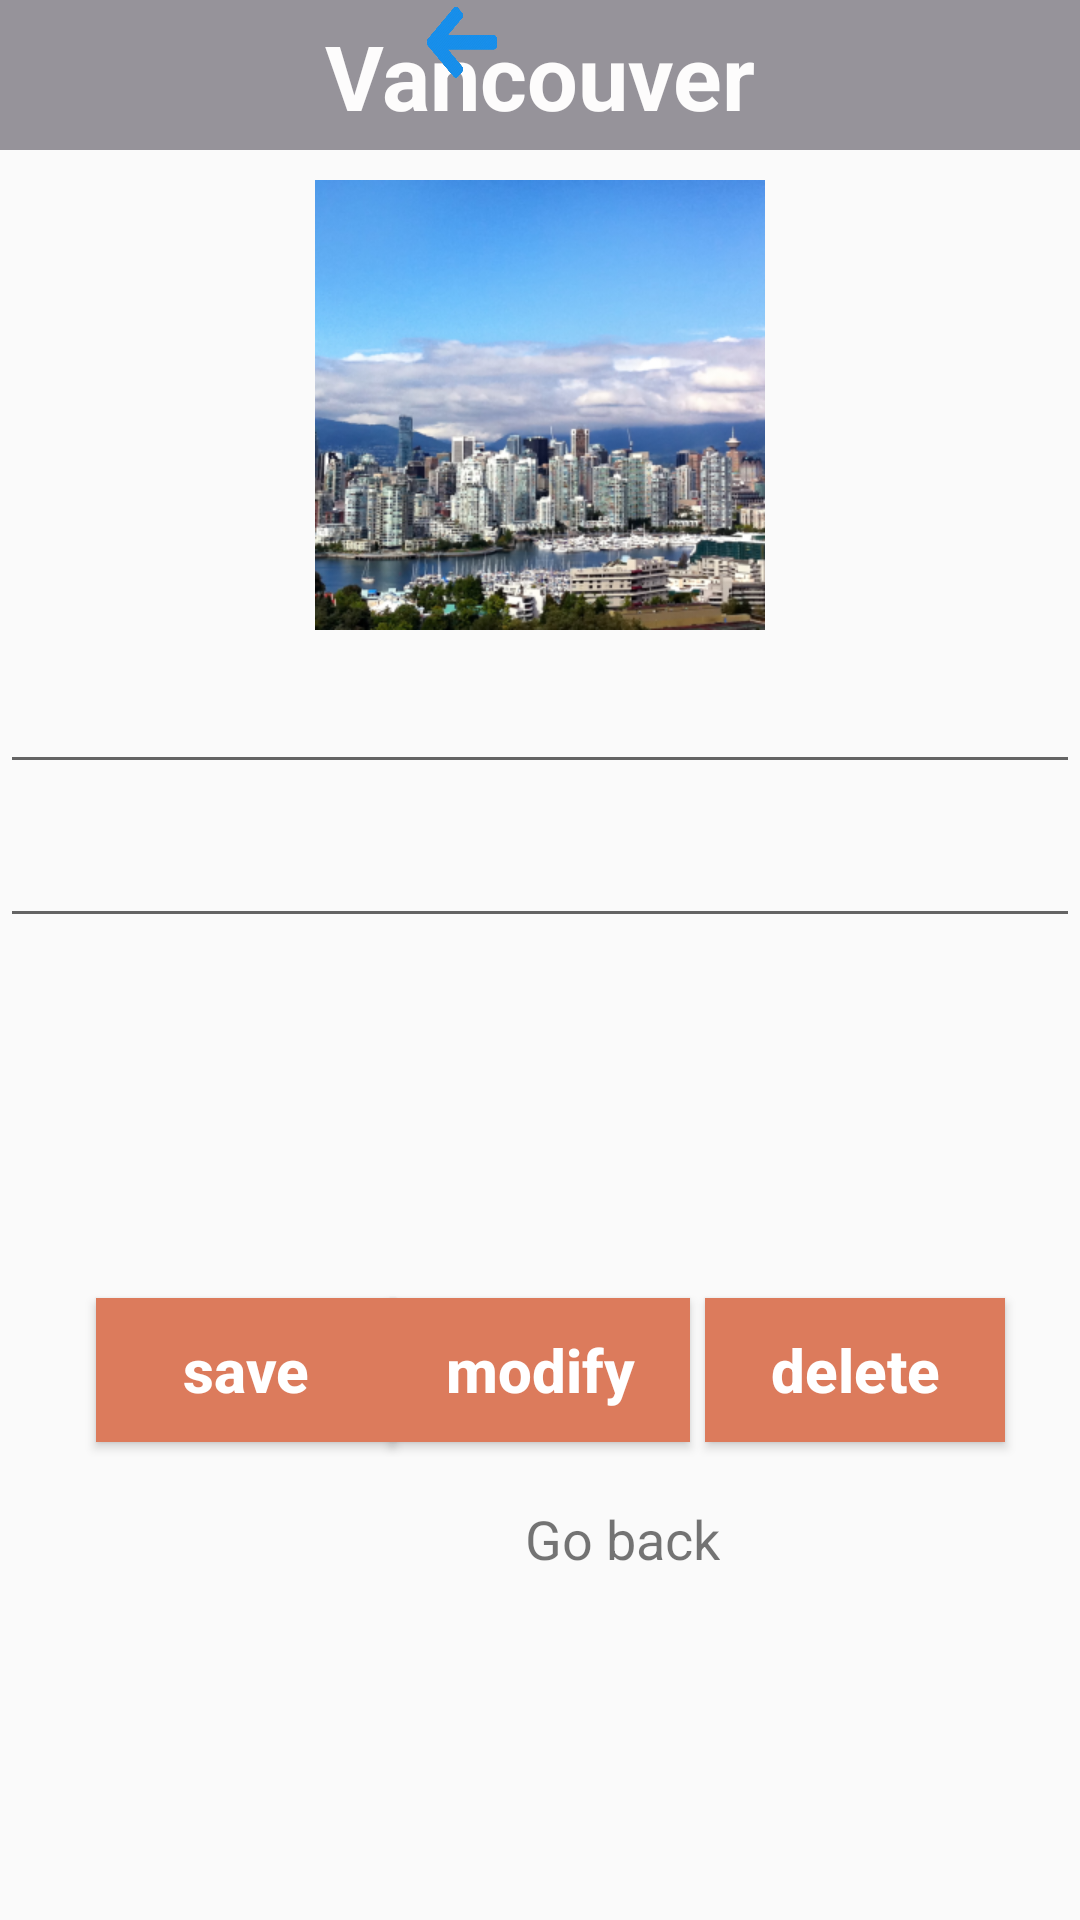

This screen was rendered from an Android layout file. Write that file and the resources it references.
<!-- AndroidManifest.xml: application theme TourLingo -->
<!-- res/layout/activity_vancouver.xml -->
<?xml version="1.0" encoding="utf-8"?>
<androidx.constraintlayout.widget.ConstraintLayout
    xmlns:android="http://schemas.android.com/apk/res/android"
    xmlns:app="http://schemas.android.com/apk/res-auto"
    xmlns:tools="http://schemas.android.com/tools"
    android:layout_width="match_parent"
    android:layout_height="match_parent"
    tools:context=".Vancouver">

    
    <TextView
        android:id="@+id/tvVancouverTitle"
        android:layout_width="match_parent"
        android:layout_height="50dp"
        android:textAlignment="center"
        android:text="Vancouver"
        app:layout_constraintTop_toTopOf="parent"
        android:textSize="30sp"
        style="@style/heading_style"/>

    <ImageView
        android:id="@+id/vancouver_image"
        android:layout_width="wrap_content"
        android:layout_height="150dp"
        android:layout_marginTop="10dp"
        android:src="@drawable/vancouver"
        app:layout_constraintEnd_toEndOf="parent"
        app:layout_constraintStart_toStartOf="parent"
        app:layout_constraintTop_toBottomOf="@id/tvVancouverTitle" />


    <EditText
        android:id="@+id/edVancouverComment"
        android:layout_width="wrap_content"
        android:layout_height="wrap_content"
        android:layout_marginTop="10dp"
        android:ems="18"
        app:layout_constraintTop_toBottomOf="@id/vancouver_image"
        tools:ignore="MissingConstraints"
        tools:layout_editor_absoluteX="16dp" />

    <EditText
        android:id="@+id/edVancouverComment1"
        android:layout_width="wrap_content"
        android:layout_height="wrap_content"
        android:layout_marginTop="10dp"
        android:ems="18"
        app:layout_constraintTop_toBottomOf="@id/edVancouverComment"
        tools:ignore="MissingConstraints"
        tools:layout_editor_absoluteX="16dp" />

    <ListView
        android:id="@+id/vancouverview"
        android:layout_width="match_parent"
        android:layout_height="100dp"
        app:layout_constraintTop_toBottomOf="@id/edVancouverComment1"
        app:layout_constraintLeft_toLeftOf="parent"
        android:listSelector="@drawable/vancouver_selector"
        android:layout_marginTop="10dp"
        />

    <Button
        android:id="@+id/vancouversave_button"
        android:layout_width="100dp"
        android:layout_height="wrap_content"
        android:background="@drawable/button_selector"
        android:text="save"
        android:textAllCaps="false"
        android:textColor="#FFFFFF"
        android:textSize="20sp"
        android:textStyle="bold"
        app:layout_constraintEnd_toEndOf="parent"
        app:layout_constraintHorizontal_bias="0.050"
        app:layout_constraintLeft_toLeftOf="parent"
        app:layout_constraintStart_toStartOf="parent"
        app:layout_constraintTop_toBottomOf="@+id/vancouverview"
        android:layout_marginTop="10dp"
        android:layout_marginLeft="20dp"
        app:layout_constraintVertical_chainStyle="packed" />

    <Button
        android:id="@+id/vancouvermodify_button"
        android:layout_width="100dp"
        android:layout_height="wrap_content"
        android:layout_marginTop="20dp"
        android:textSize="20sp"
        android:textStyle="bold"
        android:textAllCaps="false"
        android:textColor="#FFFFFF"
        android:background="@drawable/button_selector"
        android:text="modify"
        android:onClick="openLocationActivity"
        app:layout_constraintBaseline_toBaselineOf="@id/vancouversave_button"
        app:layout_constraintLeft_toRightOf="@id/vancouversave_button"
        app:layout_constraintStart_toStartOf="parent"
        app:layout_constraintEnd_toEndOf="parent"
        app:layout_constraintVertical_chainStyle="packed"/>


    <Button
        android:id="@+id/vancouverdelete_button"
        android:layout_width="100dp"
        android:layout_height="wrap_content"
        android:layout_marginTop="10dp"
        android:layout_marginRight="25dp"
        android:textSize="20sp"
        android:textStyle="bold"
        android:textAllCaps="false"
        android:textColor="#FFFFFF"
        android:background="@drawable/button_selector"
        android:text="delete"
        app:layout_constraintBaseline_toBaselineOf="@id/vancouversave_button"
        app:layout_constraintRight_toRightOf="parent"
        app:layout_constraintVertical_chainStyle="packed"/>

    <Button
        android:id="@+id/btnReturn"
        android:layout_width="27dp"
        android:layout_height="27dp"
        android:layout_marginLeft="8dp"
        android:background="@drawable/back"
        android:onClick="openLocationActivity"
        app:layout_constraintLeft_toRightOf="@id/vancouversave_button"
        tools:ignore="MissingConstraints"
        tools:layout_editor_absoluteY="508dp" />

    <TextView
        android:id="@+id/tvReturn"
        android:layout_width="wrap_content"
        android:layout_height="wrap_content"
        android:layout_marginLeft="8dp"
        android:layout_marginTop="20dp"
        android:text="Go back"
        android:textSize="18sp"
        app:layout_constraintLeft_toRightOf="@id/btnReturn"
        app:layout_constraintTop_toBottomOf="@id/vancouversave_button" />


    

</androidx.constraintlayout.widget.ConstraintLayout>
<!-- resources referenced by this layout -->
<resources>
  <!-- drawable back: png bitmap (drawable, 60431 bytes) -->
  <!-- drawable button_selector (drawable) -->
  <?xml version="1.0" encoding="utf-8"?>
  
  <selector xmlns:android="http://schemas.android.com/apk/res/android">
      <item android:state_pressed="true" android:drawable="@drawable/button_pressed"></item>
      <item android:state_pressed="false" android:drawable="@drawable/button_released"></item>
  </selector>
  <!-- drawable vancouver: png bitmap (drawable, 165829 bytes) -->
  <style name="heading_style">
          <item name="android:textSize">15sp</item>
          <item name="android:textColor">#FDFCFC</item>
          <item name="android:background">#96939A</item>
          <item name="android:textStyle">bold</item>
          <item name="android:padding">5dp</item>
          <item name="android:gravity">center</item>
          <item name="android:layout_height">match_parent</item>
      </style>
  <style name="TourLingo" parent="Theme.AppCompat.DayNight.NoActionBar">
          
          <item name="colorPrimary">#F46C41</item>
          <item name="colorPrimaryVariant">#FFFFFF</item>
          <item name="colorOnPrimary">@color/white</item>
          
          <item name="colorSecondary">@color/black</item>
          <item name="colorSecondaryVariant">#FF5722</item>
          <item name="colorOnSecondary">@color/black</item>
          
          <item name="android:statusBarColor">#0F1011</item>
          
      </style>
  <!-- drawable button_pressed (drawable) -->
  <?xml version="1.0" encoding="utf-8"?>
  
  <shape xmlns:android="http://schemas.android.com/apk/res/android">
      <solid android:color="#CD603D"></solid>
      <corners android:radius="0dp"></corners>
  </shape>
  <!-- drawable button_released (drawable) -->
  <?xml version="1.0" encoding="utf-8"?>
  
  <shape xmlns:android="http://schemas.android.com/apk/res/android">
      <solid android:color="#DC7B5C"></solid>
      <corners android:radius="0dp"></corners>
  </shape>
  <!-- not gathered from this repository: default colours our renderer supplied (Android Studio template values) -->
  <color name="black">#FF000000</color>
  <color name="white">#FFFFFFFF</color>
</resources>
